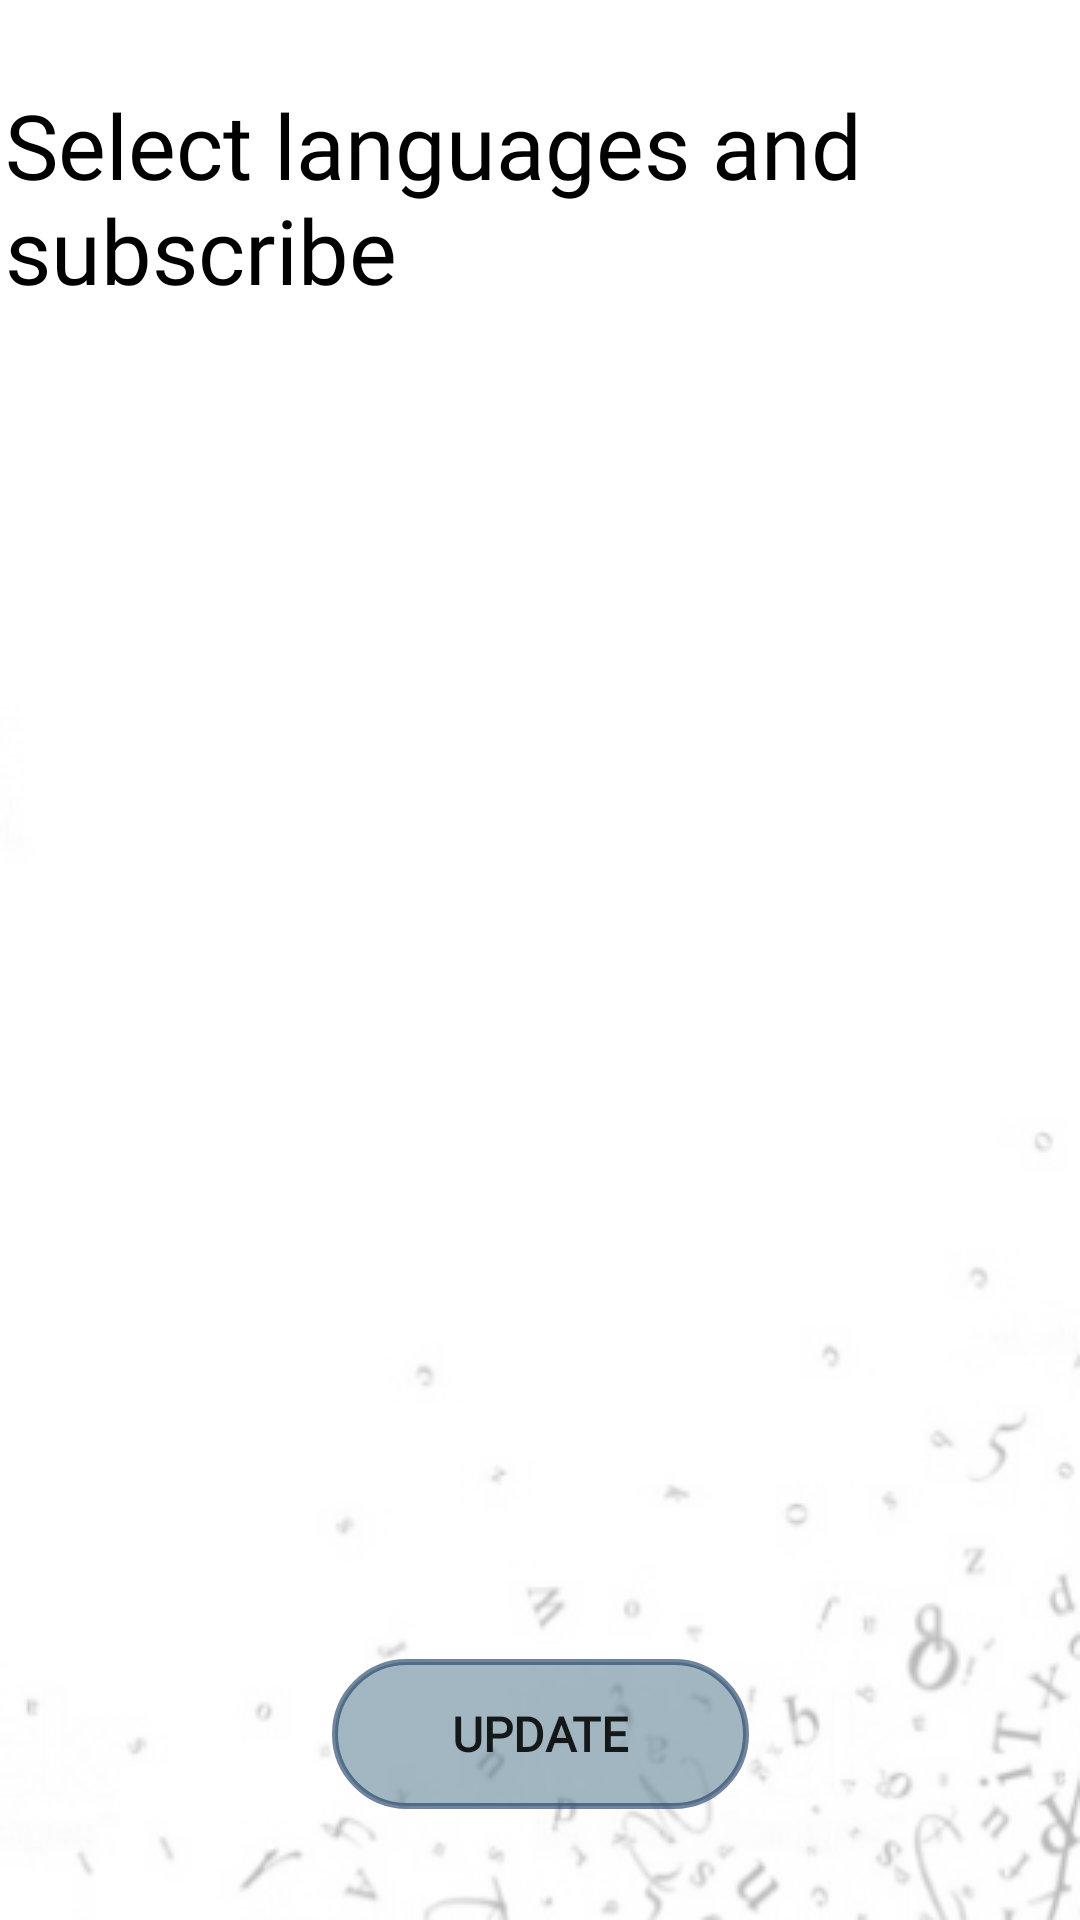

Reconstruct the res/layout file that produces this screen, plus the resources it refers to.
<!-- AndroidManifest.xml: application theme AppTheme -->
<!-- res/layout/activity_subscribe.xml -->
<?xml version="1.0" encoding="utf-8"?>
<androidx.constraintlayout.widget.ConstraintLayout xmlns:android="http://schemas.android.com/apk/res/android"
    xmlns:app="http://schemas.android.com/apk/res-auto"
    xmlns:tools="http://schemas.android.com/tools"
    android:layout_width="match_parent"
    android:layout_height="match_parent"
    android:background="@drawable/custombg"
    tools:context=".Subscribe">

    <ListView
        android:id="@+id/listView"
        android:layout_width="365dp"
        android:layout_height="444dp"
        android:layout_marginStart="8dp"
        android:layout_marginEnd="8dp"
        android:layout_marginBottom="124dp"
        app:layout_constraintBottom_toBottomOf="parent"
        app:layout_constraintEnd_toEndOf="parent"
        app:layout_constraintHorizontal_bias="0.38"
        app:layout_constraintStart_toStartOf="parent" />

    <TextView
        android:id="@+id/textView"
        android:layout_width="357dp"
        android:layout_height="wrap_content"
        android:layout_marginStart="8dp"
        android:layout_marginTop="28dp"
        android:layout_marginEnd="8dp"
        android:fontFamily="@font/autour_one"
        android:text="@string/select_languages_and_subscribe"
        android:textColor="#000000"
        android:textSize="30sp"
        app:layout_constraintEnd_toEndOf="parent"
        app:layout_constraintStart_toStartOf="parent"
        app:layout_constraintTop_toTopOf="parent" />

    <Button
        android:id="@+id/subscribeBtn"
        android:layout_width="139dp"
        android:layout_height="50dp"
        android:layout_marginStart="8dp"
        android:layout_marginTop="8dp"
        android:layout_marginEnd="8dp"
        android:layout_marginBottom="8dp"
        android:background="@drawable/button_style"
        android:fontFamily="@font/autour_one"
        android:text="@string/subscribebtn"
        android:textSize="16sp"
        android:textStyle="bold"
        app:layout_constraintBottom_toBottomOf="parent"
        app:layout_constraintEnd_toEndOf="parent"
        app:layout_constraintStart_toStartOf="parent"
        app:layout_constraintTop_toBottomOf="@+id/listView" />
</androidx.constraintlayout.widget.ConstraintLayout>
<!-- resources referenced by this layout -->
<resources>
  <!-- drawable button_style (drawable) -->
  <?xml version="1.0" encoding="utf-8"?>
  <shape xmlns:android="http://schemas.android.com/apk/res/android" android:shape="rectangle">
  
     <solid android:color="#8C577c8e"  />
      <corners android:radius="80dp" />
      <stroke
          android:width="2dp"
          android:color="#A625456b"/>     
  </shape>
  
      
  <!-- drawable custombg: png bitmap (drawable, 26272 bytes) -->
  <string name="select_languages_and_subscribe">Select languages and subscribe</string>
  <string name="subscribebtn">Update</string>
  <style name="AppTheme" parent="Theme.AppCompat.Light.DarkActionBar">
          
          <item name="colorPrimary">@color/colorPrimary</item>
          <item name="colorPrimaryDark">@color/colorPrimaryDark</item>
          <item name="colorAccent">@color/colorAccent</item>
      </style>
  <color name="colorPrimary">#FFC107</color>
  <color name="colorPrimaryDark">#FFA000</color>
  <color name="colorAccent">#28486e</color>
</resources>
